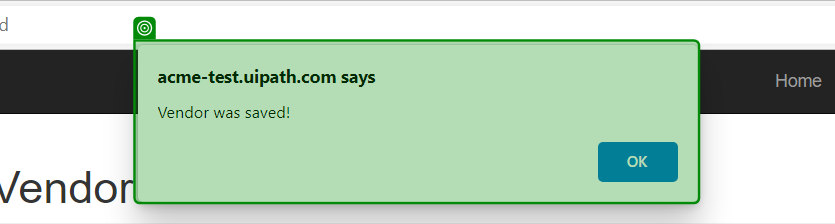
Task: This project has an exercise built to demonstrate how we can ues the check app state activity and verify execution activity
Workflow: AddNewVendor

Step 1: check the dialog 'acme-test.uipath.com says' in window 'ACME System 1 - Add Vendor - Work - Microsoft Edge' (msedge.exe)
